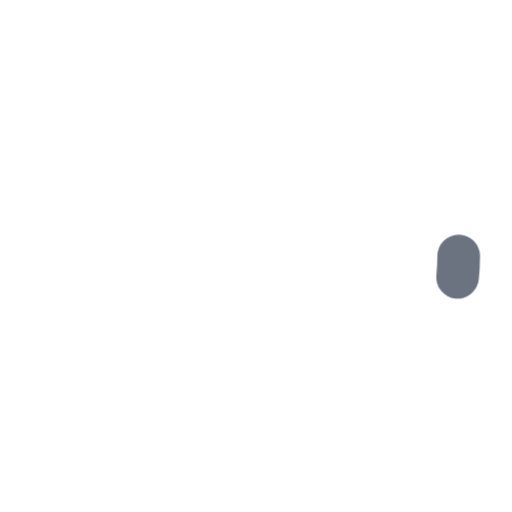
t = 0.00 s
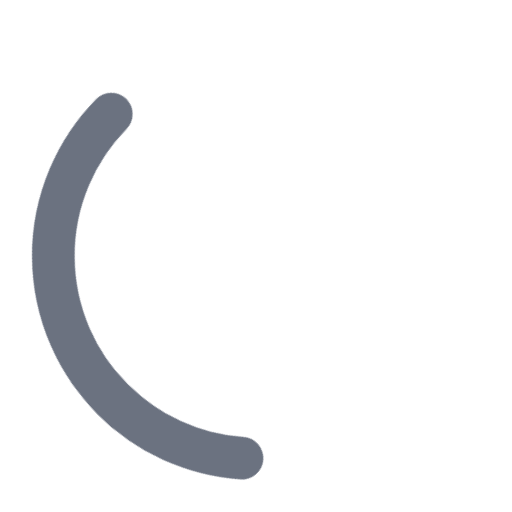
t = 0.25 s
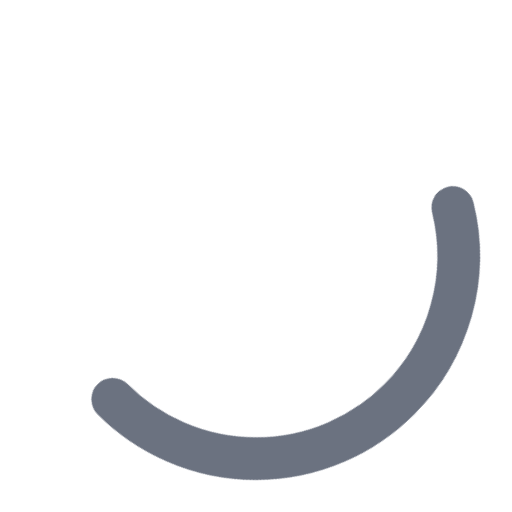
t = 0.75 s
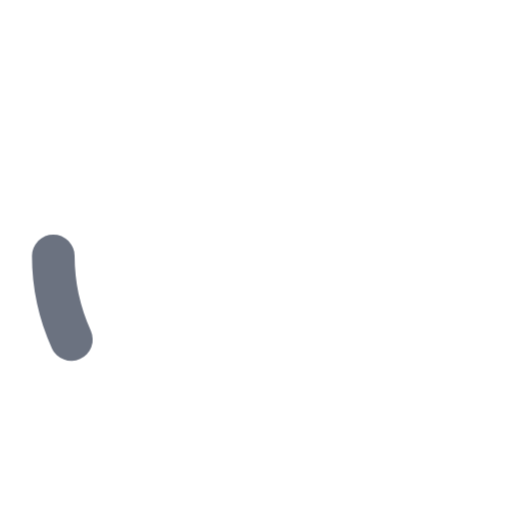
t = 1.00 s
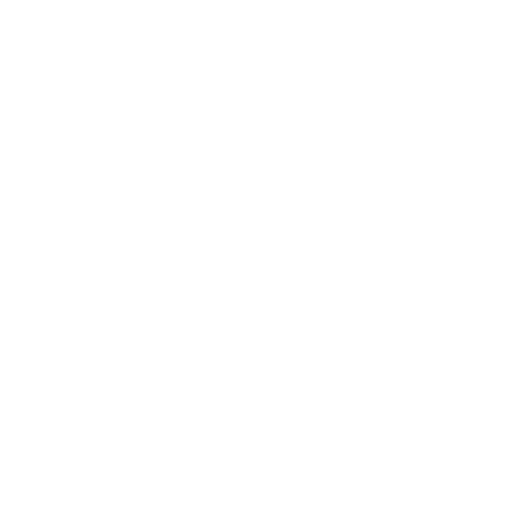
t = 1.25 s
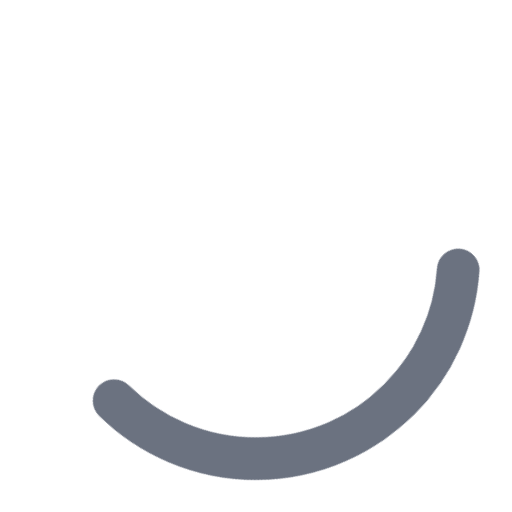
t = 1.75 s

The animated SVG that drew these frames (rendered in a browser with its animation timeline set to each time). Animation: 2 CSS @keyframes rules; one cycle of 2.00 s, repeats indefinitely.

<svg width="24" height="24" viewBox="0 0 24 24" fill="none" xmlns="http://www.w3.org/2000/svg">
  <style>
    .spinner-path {
      stroke-dasharray: 90, 150;
      stroke-dashoffset: 0;
      stroke-linecap: round;
      animation: spinner-rotate 1.5s ease-in-out infinite;
    }
    
    @keyframes spinner-rotate {
      0% {
        stroke-dasharray: 1, 150;
        stroke-dashoffset: 0;
      }
      50% {
        stroke-dasharray: 90, 150;
        stroke-dashoffset: -35;
      }
      100% {
        stroke-dasharray: 90, 150;
        stroke-dashoffset: -124;
      }
    }
    
    .spinner-circle {
      animation: spinner-spin 2s linear infinite;
      transform-origin: center;
    }
    
    @keyframes spinner-spin {
      100% {
        transform: rotate(360deg);
      }
    }
  </style>
  
  <g class="spinner-circle">
    <circle 
      cx="12" 
      cy="12" 
      r="9.5" 
      fill="none" 
      stroke="#6b7280" 
      stroke-width="2"
      class="spinner-path"
    />
  </g>
</svg>
